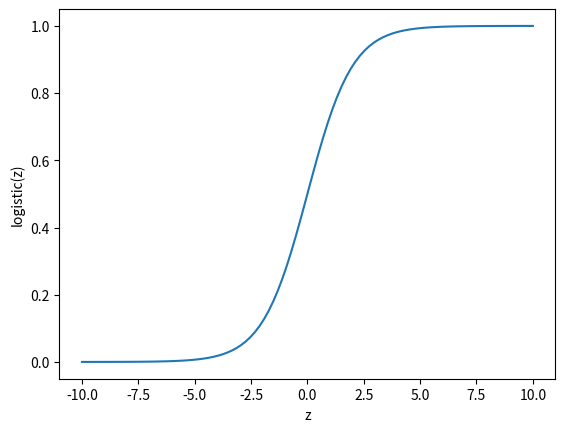

Python code for this plot:
import numpy as np
import matplotlib.pyplot as plt

def logistic(z):
    """
    Compute the logistic function
    :param z: input
    
    :return: output of the logistic function
    """
    return 1 / (1 + np.exp(-z))

z = np.linspace(-10, 10, 100)
logistic_z = logistic(z)

fig, ax = plt.subplots()
ax.plot(z, logistic_z)
ax.set_xlabel('z')
ax.set_ylabel('logistic(z)')
plt.show()

logistic(7.5)

logistic(0.1)

z = np.array([2.0, 1.0, 0.5])

from scipy.special import softmax

softmax(z)